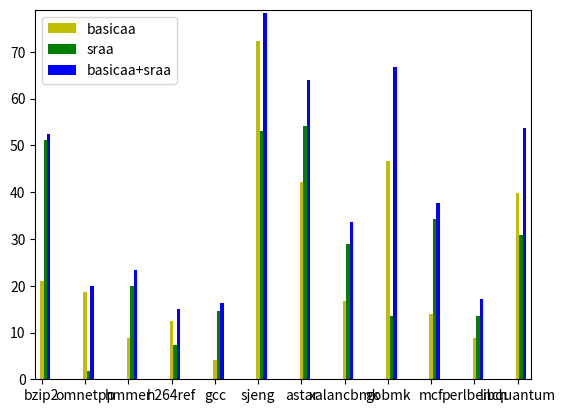

Here is the Python script that generated this plot:
#!/usr/bin/env python
# a bar plot with errorbars
import numpy as np
import matplotlib.pyplot as plt

N = 12
basicaa = (21.012213867,18.7198083177,8.8725580247,12.3604800776,4.0737125457,72.3102937641,42.1901715615,16.7204242664,46.5999741051,13.9431616341,8.9016447407,39.9068363166)
sraa = (51.2108659058,1.7951062201,19.8898664655,7.2755782913,14.618101239,52.9868340509,54.2413492294,28.8620059374,13.6348356188,34.3553205232,13.4390465427,30.8501186112)
basicsraa = (52.4415547699,19.8545605632,23.261698731,14.9564018539,16.3401329604,78.2362840386,63.9651061355,33.5837550301,66.6821096528,37.6574358146,17.1204814649,53.6657321544,)


ind = np.arange(N)  # the x locations for the groups
width = 0.08       # the width of the bars

fig, ax = plt.subplots()

ax.margins(0.01)


rects1 = ax.bar(ind+width, basicaa, width, color='y')
rects2 = ax.bar(ind+width+width, sraa, width, color='g')
rects3 = ax.bar(ind+width+width+width, basicsraa, width, color='b')
+width

ax.set_xticks(ind+width)#emplacement de label
ax.set_xticklabels( ('bzip2','omnetpp','hmmer','h264ref','gcc','sjeng','astar','xalancbmk','gobmk','mcf','perlbench','libquantum') )

ax.legend( (rects1[0], rects2[0], rects3[0] ), ('basicaa', 'sraa', 'basicaa+sraa') )



plt.show()

